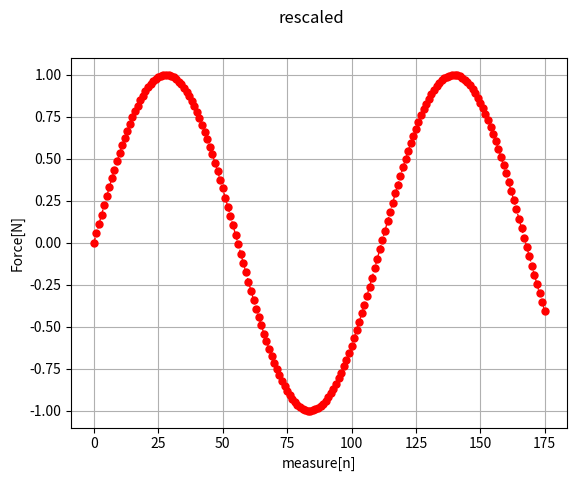

Write the Python code that produced this figure. (Note: this script raises an exception after producing the figure.)
import time
import math
import matplotlib.pyplot as plt
from matplotlib.patches import Rectangle
from pylab import savefig
import numpy as np

def execute_decorator(func):
    def f(*args, **kwargs):
        # input("next step: {}...\t".format(func.__name__))
        before = time.time()
        val = func(*args, **kwargs)
        total = round((time.time() - before), 9)
        print("--> <{}> finished in {}[s]".format(func.__name__, total))
        return val
    return f
    
    
def range_multi(data_dict):
    ''' dict with multi values for every range '''
    data = list(data_dict.keys())
    multi_dict = {}
    start = stop = 0
    for key, value in enumerate(data[:-1]):
        start = data[key]
        stop = data[key+1]
        multi_dict[str(key)] = lambda point: data_dict[start] + (data_dict[stop]-data_dict[start])*((point - float(start))/(float(stop) - float(start)))
    return multi_dict
    
    
def rescale_data(data_dict, point):
    data = list(data_dict.keys())
    start = stop = 0
    for key, value in enumerate(data[:-1]):
        start = data[key]
        stop = data[key+1]
        if point >= float(start) and point <= float(stop):
            break
    
    # count value in point
    value = data_dict[start] + (data_dict[stop]-data_dict[start])*((point - float(start))/(float(stop) - float(start)))
    return value
    
    
def rescale_data_(data_dict, point):
    ''' return only key '''
    data = list(data_dict.keys())
    start = stop = 0
    for key, value in enumerate(data[:-1]):
        start = data[key]
        stop = data[key+1]
        if point >= float(start) and point <= float(stop):
            return key
    return 0
    
    
@execute_decorator
def rescale_wrap(data, range_out):
    ''' docs '''
    key_range = len(data)
    linspace_data = [str(item) for item in np.linspace(0, range_out, key_range)]
    data_dict = dict(zip(linspace_data, data))
    if False:
        multi_dict = range_multi(data_dict)
        print(multi_dict)
        # wanted = {key: rescale_data_(data_dict, key) for key in range(0, range_out)}      # keys are ok, but lambda values are the same :(
        wanted = {key: multi_dict[str(rescale_data_(data_dict, key))](key) for key in range(0, range_out)}
    else:
        wanted = {key: rescale_data(data_dict, key) for key in range(0, range_out)}
    rescaled = list(wanted.values())
    return rescaled
    
    
def just_draw(data, title):
    plt.plot(data, 'ro--', linewidth=1, markersize=5)
    plt.ylabel("Force[N]")
    plt.xlabel("measure[n]")
    plt.grid()
    x1,x2,y1,y2 = plt.axis()
    # if max(data) < 100:
        # y2 = 100
    plt.axis((x1,x2,y1,y2))
    plt.suptitle(title)
    wm = plt.get_current_fig_manager()
    wm.window.state('zoomed')       #full window
    # plt.savefig(title.split('.')[0] + "_max.png")
    if 1:
        plt.show()
        plt.close()
    return True
    
    
if __name__ == "__main__":
    # create data
    key_range = 100
    # data = [x**2 for x in range(key_range)]
    data = [math.sin(x/10) for x in range(key_range)]
    
    # calc new data
    rescaled = rescale_wrap(data, 176)
    just_draw(rescaled, "rescaled")
    
    